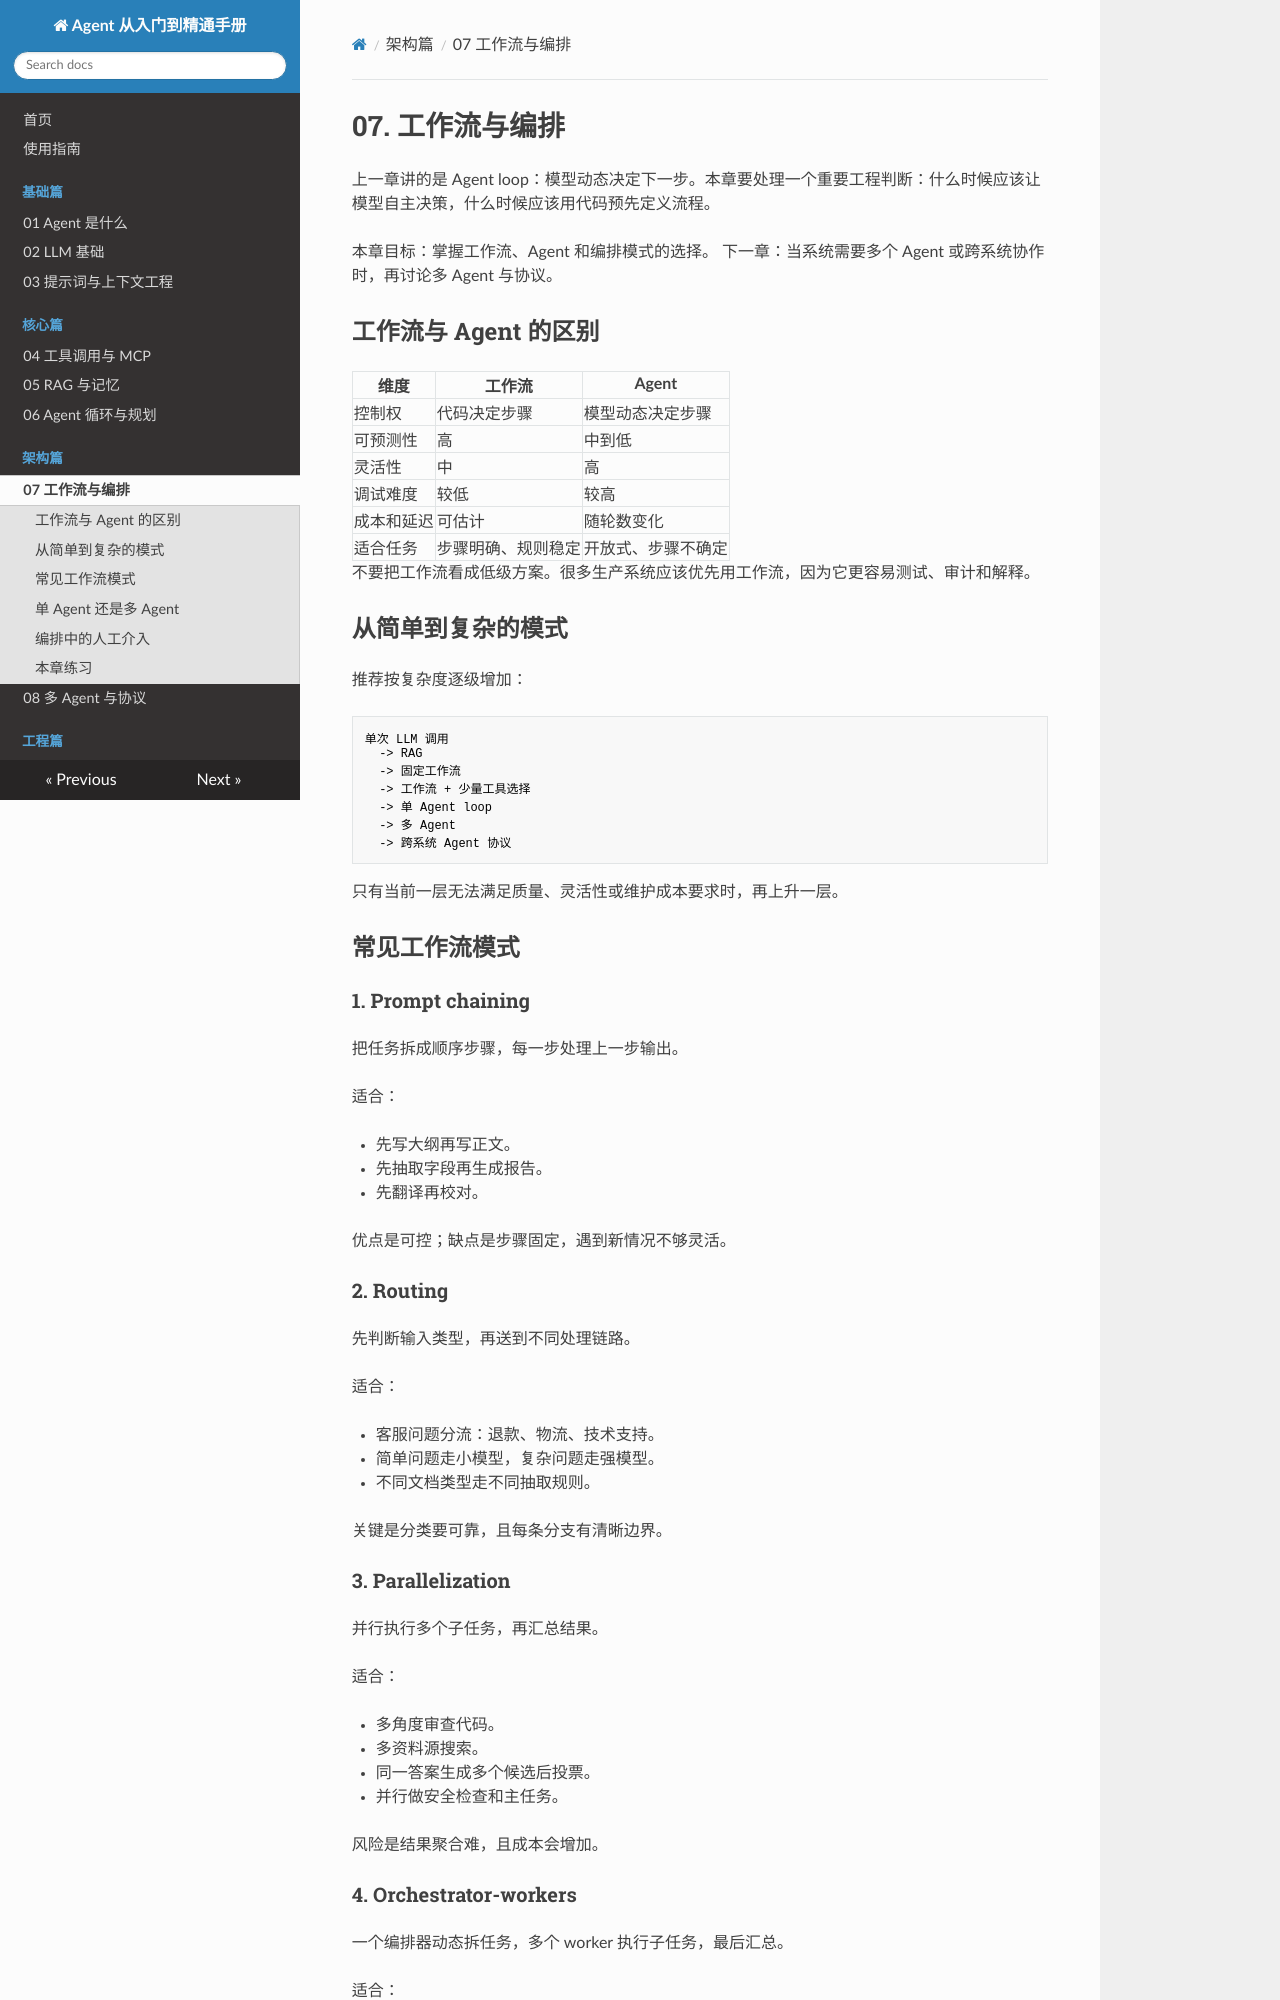

repository: SimonShuXY/Interfiew_question · page: 07-workflows-orchestration/index.html · generator: mkdocs

# 07. 工作流与编排

上一章讲的是 Agent loop：模型动态决定下一步。本章要处理一个重要工程判断：什么时候应该让模型自主决策，什么时候应该用代码预先定义流程。

本章目标：掌握工作流、Agent 和编排模式的选择。
下一章：当系统需要多个 Agent 或跨系统协作时，再讨论多 Agent 与协议。

## 工作流与 Agent 的区别

| 维度 | 工作流 | Agent |
| --- | --- | --- |
| 控制权 | 代码决定步骤 | 模型动态决定步骤 |
| 可预测性 | 高 | 中到低 |
| 灵活性 | 中 | 高 |
| 调试难度 | 较低 | 较高 |
| 成本和延迟 | 可估计 | 随轮数变化 |
| 适合任务 | 步骤明确、规则稳定 | 开放式、步骤不确定 |

不要把工作流看成低级方案。很多生产系统应该优先用工作流，因为它更容易测试、审计和解释。

## 从简单到复杂的模式

推荐按复杂度逐级增加：

```text
单次 LLM 调用
  -> RAG
  -> 固定工作流
  -> 工作流 + 少量工具选择
  -> 单 Agent loop
  -> 多 Agent
  -> 跨系统 Agent 协议
```

只有当前一层无法满足质量、灵活性或维护成本要求时，再上升一层。

## 常见工作流模式

### 1. Prompt chaining

把任务拆成顺序步骤，每一步处理上一步输出。

适合：

- 先写大纲再写正文。
- 先抽取字段再生成报告。
- 先翻译再校对。

优点是可控；缺点是步骤固定，遇到新情况不够灵活。

### 2. Routing

先判断输入类型，再送到不同处理链路。

适合：

- 客服问题分流：退款、物流、技术支持。
- 简单问题走小模型，复杂问题走强模型。
- 不同文档类型走不同抽取规则。

关键是分类要可靠，且每条分支有清晰边界。

### 3. Parallelization

并行执行多个子任务，再汇总结果。

适合：

- 多角度审查代码。
- 多资料源搜索。
- 同一答案生成多个候选后投票。
- 并行做安全检查和主任务。

风险是结果聚合难，且成本会增加。
